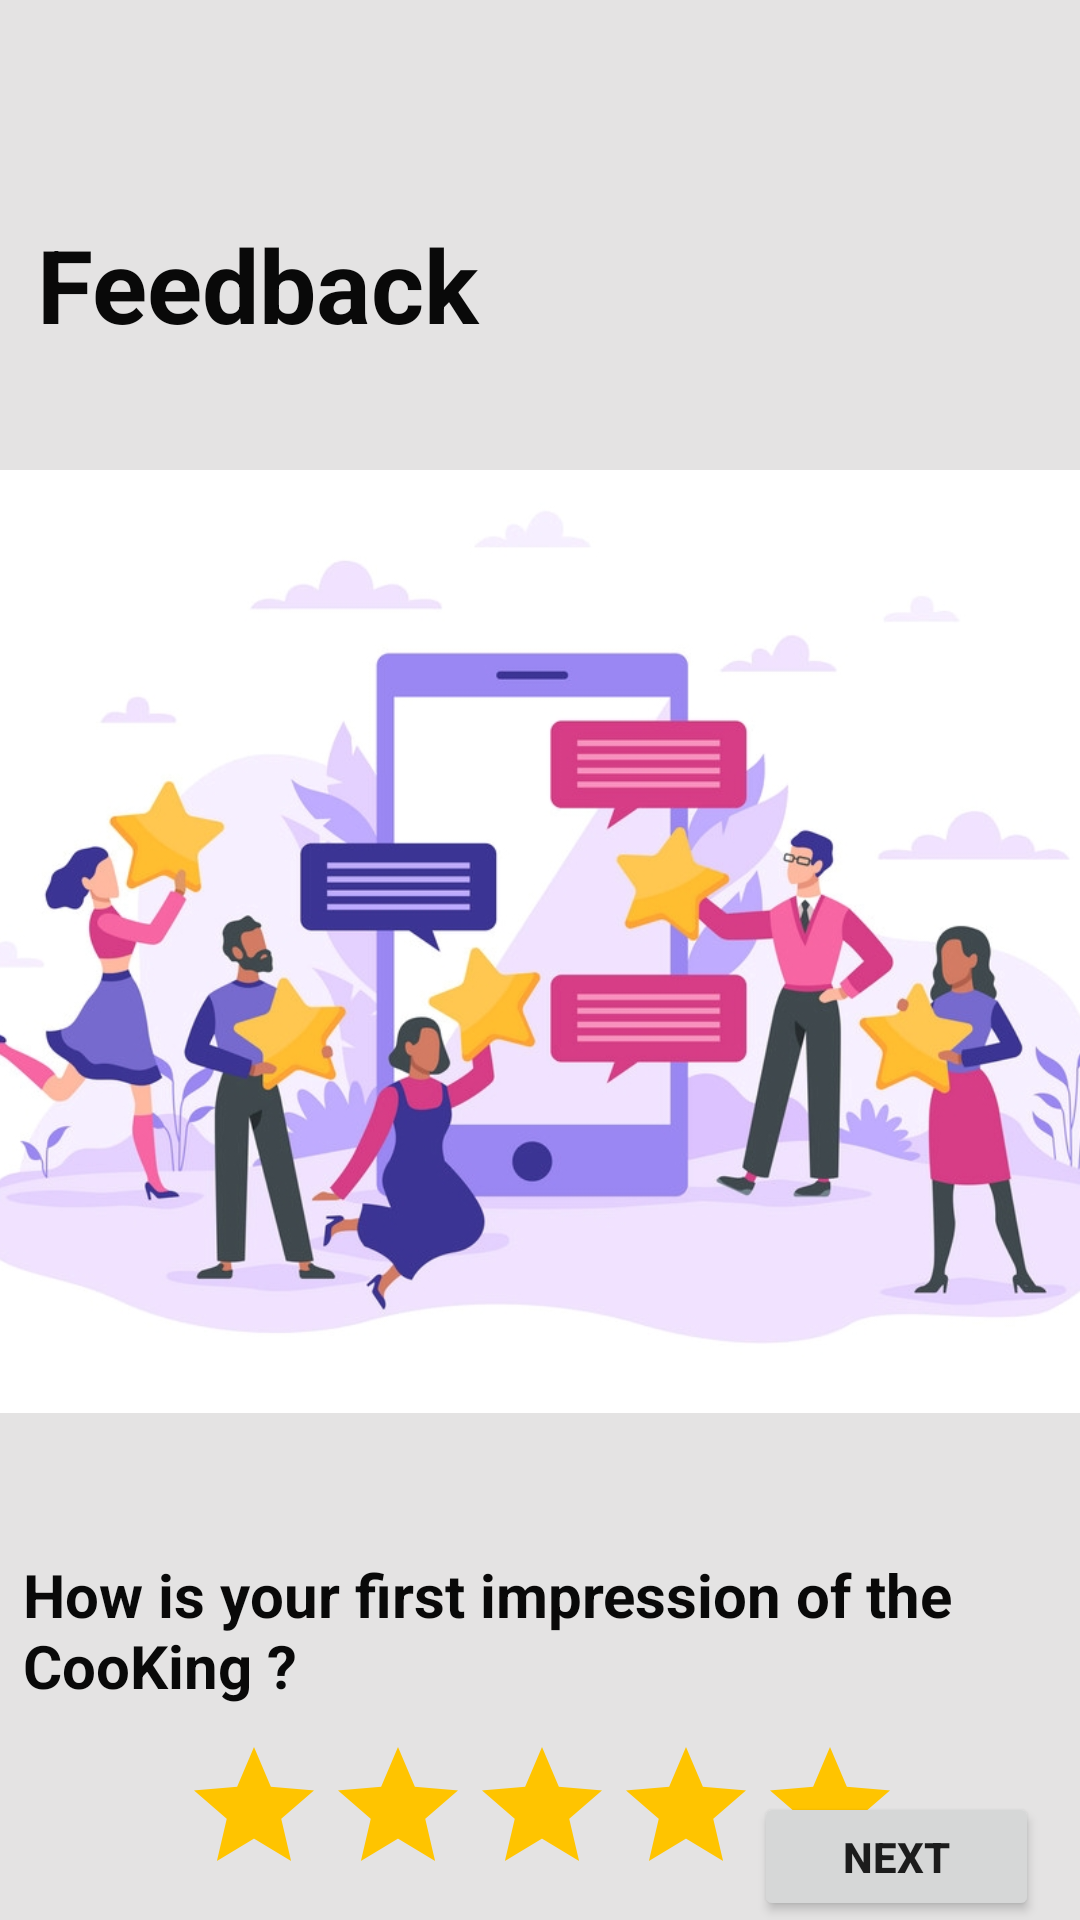

This screen was rendered from an Android layout file. Write that file and the resources it references.
<!-- AndroidManifest.xml: application theme Theme.ProjectMad -->
<!-- res/layout/activity_feedback_rating.xml -->
<?xml version="1.0" encoding="utf-8"?>
<androidx.constraintlayout.widget.ConstraintLayout xmlns:android="http://schemas.android.com/apk/res/android"
    xmlns:app="http://schemas.android.com/apk/res-auto"
    xmlns:tools="http://schemas.android.com/tools"
    android:layout_width="match_parent"
    android:layout_height="match_parent"
    android:background="#E4E3E3"
    tools:context=".activities.feedback.FeedbackRating">

    <TextView
        android:id="@+id/tv_001"
        android:layout_width="171dp"
        android:layout_height="42dp"
        android:layout_marginTop="72dp"
        android:text="@string/tv_001"
        android:textColor="#090909"
        android:textSize="34sp"
        android:textStyle="bold"
        app:layout_constraintEnd_toEndOf="parent"
        app:layout_constraintHorizontal_bias="0.066"
        app:layout_constraintStart_toStartOf="parent"
        app:layout_constraintTop_toTopOf="parent" />

    <ImageView
        android:id="@+id/tvmageView_002"
        android:layout_width="403dp"
        android:layout_height="365dp"
        android:layout_marginTop="16dp"
        app:layout_constraintBottom_toBottomOf="parent"
        app:layout_constraintEnd_toEndOf="parent"
        app:layout_constraintHorizontal_bias="0.488"
        app:layout_constraintStart_toStartOf="parent"
        app:layout_constraintTop_toBottomOf="@+id/tv_001"
        app:layout_constraintVertical_bias="0.009"
        app:srcCompat="@drawable/feedback_background" />

    <TextView
        android:id="@+id/tv_003"
        android:layout_width="345dp"
        android:layout_height="55dp"
        android:layout_marginTop="12dp"
        android:text="@string/tv_003"
        android:textColor="#090909"
        android:textSize="20sp"
        android:textStyle="normal|bold"
        app:layout_constraintBottom_toBottomOf="parent"
        app:layout_constraintEnd_toEndOf="parent"
        app:layout_constraintStart_toStartOf="parent"
        app:layout_constraintTop_toBottomOf="@+id/tvmageView_002"
        app:layout_constraintVertical_bias="0.125" />

    

    <RatingBar
        android:id="@+id/tvRatingBar_02"
        android:layout_width="238dp"
        android:layout_height="48dp"
        android:contentDescription="@string/tvRatingBar_02"
        android:progressBackgroundTint="#FFC400"
        app:layout_constraintBottom_toBottomOf="parent"
        app:layout_constraintEnd_toEndOf="parent"
        app:layout_constraintHorizontal_bias="0.497"
        app:layout_constraintStart_toStartOf="parent"
        app:layout_constraintTop_toBottomOf="@+id/tv_003"
        app:layout_constraintVertical_bias="0.275"
        tools:ignore="MissingConstraints" />

    <Button
        android:id="@+id/tvbtn_001"
        android:layout_width="95dp"
        android:layout_height="43dp"
        android:text="NEXT"
        android:textStyle="bold"
        android:onClick="goToSendFeedback"
        app:layout_constraintBottom_toBottomOf="parent"
        app:layout_constraintEnd_toEndOf="parent"
        app:layout_constraintHorizontal_bias="0.949"
        app:layout_constraintStart_toStartOf="parent"
        app:layout_constraintTop_toBottomOf="@+id/tvRatingBar_02"
        app:layout_constraintVertical_bias="0.99"
        tools:ignore="TouchTargetSizeCheck" />

</androidx.constraintlayout.widget.ConstraintLayout>
<!-- resources referenced by this layout -->
<resources>
  <!-- drawable feedback_background: jpg bitmap (drawable, 207665 bytes) -->
  <string name="tvRatingBar_02">Ratingbar</string>
  <string name="tv_001">Feedback</string>
  <string name="tv_003">How is your first impression of the CooKing ?</string>
  <style name="Theme.ProjectMad" parent="Theme.MaterialComponents.DayNight.DarkActionBar">
          
          <item name="colorPrimary">@color/purple_500</item>
          <item name="colorPrimaryVariant">@color/purple_700</item>
          <item name="colorOnPrimary">@color/white</item>
          
          <item name="colorSecondary">@color/teal_200</item>
          <item name="colorSecondaryVariant">@color/teal_700</item>
          <item name="colorOnSecondary">@color/black</item>
          
          <item name="android:statusBarColor" tools:targetApi="l">?attr/colorPrimaryVariant</item>
          
      </style>
  <!-- not gathered from this repository: default colours our renderer supplied (Android Studio template values) -->
  <color name="purple_500">#FF6200EE</color>
  <color name="purple_700">#FF3700B3</color>
  <color name="teal_200">#FF03DAC5</color>
  <color name="teal_700">#FF018786</color>
  <color name="black">#FF000000</color>
  <color name="white">#FFFFFFFF</color>
</resources>
